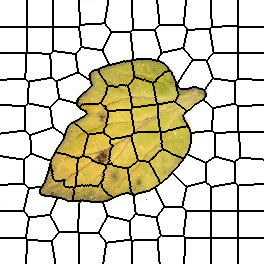

The file beside this chart, header and first rows:
0, 0, 0, 0, 0, 0, 0, 0, 0, 0, 0, 0, 0, 0, 0, 0, 0, 0, 0, 0, 0, 0, 0, 0
0, 0, 0, 0, 0, 0, 0, 0, 0, 0, 0, 0, 0, 0, 0, 0, 0, 0, 0, 0, 0, 0, 0, 0
0, 0, 0, 0, 0, 0, 0, 0, 0, 0, 0, 0, 0, 0, 0, 0, 0, 0, 0, 0, 0, 0, 0, 0
0, 0, 0, 0, 0, 0, 0, 0, 0, 0, 0, 0, 0, 0, 0, 0, 0, 0, 0, 0, 0, 0, 0, 0
0, 0, 0, 0, 0, 0, 0, 0, 0, 0, 0, 0, 0, 0, 0, 0, 0, 0, 0, 0, 0, 0, 0, 0
0, 0, 0, 0, 0, 0, 0, 0, 0, 0, 0, 0, 0, 0, 0, 0, 0, 0, 0, 0, 0, 0, 0, 0
0, 0, 0, 0, 0, 0, 0, 0, 0, 0, 0, 0, 0, 0, 0, 0, 0, 0, 0, 0, 0, 0, 0, 0
0, 0, 0, 0, 0, 0, 0, 0, 0, 0, 0, 0, 0, 0, 0, 0, 0, 0, 0, 0, 0, 0, 0, 0
0, 0, 0, 0, 0, 0, 0, 0, 0, 0, 0, 0, 0, 0, 0, 0, 0, 0, 0, 0, 0, 0, 0, 0
0, 0, 0, 0, 0, 0, 0, 0, 0, 0, 0, 0, 0, 0, 0, 0, 0, 0, 0, 0, 0, 0, 0, 0
0, 0, 0, 0, 0, 0, 0, 0, 0, 0, 0, 0, 0, 0, 0, 0, 0, 0, 0, 0, 0, 0, 0, 0
0, 0, 0, 0, 0, 0, 0, 0, 0, 0, 0, 0, 0, 0, 0, 0, 0, 0, 0, 0, 0, 0, 0, 0
0, 0, 0, 0, 0, 0, 0, 0, 0, 0, 0, 0, 0, 0, 0, 0, 0, 0, 0, 0, 0, 0, 0, 0
0, 0, 0, 0, 0, 0, 0, 0, 0, 0, 0, 0, 0, 0, 0, 0, 0, 0, 0, 0, 0, 0, 0, 0
0, 0, 0, 0, 0, 0, 0, 0, 0, 0, 0, 0, 0, 0, 0, 0, 0, 0, 0, 0, 0, 0, 0, 0
0, 0, 0, 0, 0, 0, 0, 0, 0, 0, 0, 0, 0, 0, 0, 0, 0, 0, 0, 0, 0, 0, 0, 0
0, 0, 0, 0, 0, 0, 0, 0, 0, 0, 0, 0, 0, 0, 0, 0, 0, 0, 0, 0, 0, 0, 0, 0
0, 0, 0, 0, 0, 0, 0, 0, 0, 0, 0, 0, 0, 0, 0, 0, 0, 0, 0, 0, 0, 0, 0, 0
0, 0, 0, 0, 0, 0, 0, 0, 0, 0, 0, 0, 0, 0, 0, 0, 0, 0, 0, 0, 0, 0, 0, 0
0, 0, 0, 0, 0, 0, 0, 0, 0, 0, 0, 0, 0, 0, 0, 0, 0, 0, 0, 0, 0, 0, 0, 0
0, 0, 0, 0, 0, 0, 0, 0, 0, 0, 0, 0, 0, 0, 0, 0, 0, 0, 0, 0, 0, 0, 0, 0
0, 0, 0, 0, 0, 0, 0, 0, 0, 0, 0, 0, 0, 0, 0, 0, 0, 0, 0, 0, 0, 0, 0, 0
0, 0, 0, 0, 0, 0, 0, 0, 0, 0, 0, 0, 0, 0, 0, 0, 0, 0, 0, 0, 0, 0, 0, 0
0, 0, 0, 0, 0, 0, 0, 0, 0, 0, 0, 0, 0, 0, 0, 0, 0, 0, 0, 0, 0, 0, 0, 0
0, 0, 0, 0, 0, 0, 0, 0, 0, 0, 0, 0, 0, 0, 0, 0, 0, 0, 0, 0, 0, 0, 0, 0
0, 0, 0, 0, 0, 0, 0, 0, 0, 0, 0, 0, 0, 0, 0, 0, 0, 0, 0, 0, 0, 0, 0, 0
0, 0, 0, 0, 0, 0, 0, 0, 0, 0, 0, 0, 0, 0, 0, 0, 0, 0, 0, 0, 0, 0, 0, 0
13, 13, 13, 13, 13, 13, 13, 13, 13, 13, 13, 13, 13, 13, 13, 13, 13, 13, 13, 13, 13, 13, 13, 13
13, 13, 13, 13, 13, 13, 13, 13, 13, 13, 13, 13, 13, 13, 13, 13, 13, 13, 13, 13, 13, 13, 13, 13
13, 13, 13, 13, 13, 13, 13, 13, 13, 13, 13, 13, 13, 13, 13, 13, 13, 13, 13, 13, 13, 13, 13, 13
13, 13, 13, 13, 13, 13, 13, 13, 13, 13, 13, 13, 13, 13, 13, 13, 13, 13, 13, 13, 13, 13, 13, 13
13, 13, 13, 13, 13, 13, 13, 13, 13, 13, 13, 13, 13, 13, 13, 13, 13, 13, 13, 13, 13, 13, 13, 13
13, 13, 13, 13, 13, 13, 13, 13, 13, 13, 13, 13, 13, 13, 13, 13, 13, 13, 13, 13, 13, 13, 13, 13
13, 13, 13, 13, 13, 13, 13, 13, 13, 13, 13, 13, 13, 13, 13, 13, 13, 13, 13, 13, 13, 13, 13, 13
13, 13, 13, 13, 13, 13, 13, 13, 13, 13, 13, 13, 13, 13, 13, 13, 13, 13, 13, 13, 13, 13, 13, 13
13, 13, 13, 13, 13, 13, 13, 13, 13, 13, 13, 13, 13, 13, 13, 13, 13, 13, 13, 13, 13, 13, 13, 13
13, 13, 13, 13, 13, 13, 13, 13, 13, 13, 13, 13, 13, 13, 13, 13, 13, 13, 13, 13, 13, 13, 13, 13
13, 13, 13, 13, 13, 13, 13, 13, 13, 13, 13, 13, 13, 13, 13, 13, 13, 13, 13, 13, 13, 13, 13, 13
13, 13, 13, 13, 13, 13, 13, 13, 13, 13, 13, 13, 13, 13, 13, 13, 13, 13, 13, 13, 13, 13, 13, 13
13, 13, 13, 13, 13, 13, 13, 13, 13, 13, 13, 13, 13, 13, 13, 13, 13, 13, 13, 13, 13, 13, 13, 13
13, 13, 13, 13, 13, 13, 13, 13, 13, 13, 13, 13, 13, 13, 13, 13, 13, 13, 13, 13, 13, 13, 13, 13
13, 13, 13, 13, 13, 13, 13, 13, 13, 13, 13, 13, 13, 13, 13, 13, 13, 13, 13, 13, 13, 13, 13, 13
13, 13, 13, 13, 13, 13, 13, 13, 13, 13, 13, 13, 13, 13, 13, 13, 13, 13, 13, 13, 13, 13, 13, 13
13, 13, 13, 13, 13, 13, 13, 13, 13, 13, 13, 13, 13, 13, 13, 13, 13, 13, 13, 13, 13, 13, 13, 13
13, 13, 13, 13, 13, 13, 13, 13, 13, 13, 13, 13, 13, 13, 13, 13, 13, 13, 13, 13, 13, 13, 13, 13
13, 13, 13, 13, 13, 13, 13, 13, 13, 13, 13, 13, 13, 13, 13, 13, 13, 13, 13, 13, 13, 13, 13, 13
13, 13, 13, 13, 13, 13, 13, 13, 13, 13, 13, 13, 13, 13, 13, 13, 13, 13, 13, 13, 13, 13, 13, 13
13, 13, 13, 13, 13, 13, 13, 13, 13, 13, 13, 13, 13, 13, 13, 13, 13, 13, 13, 13, 13, 13, 13, 13
13, 13, 13, 13, 13, 13, 13, 13, 13, 13, 13, 13, 13, 13, 13, 13, 13, 13, 13, 13, 13, 13, 13, 13
13, 13, 13, 13, 13, 13, 13, 13, 13, 13, 13, 13, 13, 13, 13, 13, 13, 13, 13, 13, 13, 13, 13, 13
13, 13, 13, 13, 13, 13, 13, 13, 13, 13, 13, 13, 13, 13, 13, 13, 13, 13, 13, 13, 13, 13, 13, 13
13, 13, 13, 13, 13, 13, 13, 13, 13, 13, 13, 13, 13, 13, 13, 13, 13, 13, 13, 13, 13, 13, 13, 13
13, 13, 13, 13, 13, 13, 13, 13, 13, 13, 13, 13, 13, 13, 13, 13, 13, 13, 13, 13, 13, 13, 13, 13
23, 23, 23, 23, 23, 23, 23, 23, 23, 23, 23, 23, 23, 23, 23, 23, 23, 23, 23, 23, 23, 23, 23, 23
23, 23, 23, 23, 23, 23, 23, 23, 23, 23, 23, 23, 23, 23, 23, 23, 23, 23, 23, 23, 23, 23, 23, 23
23, 23, 23, 23, 23, 23, 23, 23, 23, 23, 23, 23, 23, 23, 23, 23, 23, 23, 23, 23, 23, 23, 23, 23
23, 23, 23, 23, 23, 23, 23, 23, 23, 23, 23, 23, 23, 23, 23, 23, 23, 23, 23, 23, 23, 23, 23, 23
23, 23, 23, 23, 23, 23, 23, 23, 23, 23, 23, 23, 23, 23, 23, 23, 23, 23, 23, 23, 23, 23, 23, 23
23, 23, 23, 23, 23, 23, 23, 23, 23, 23, 23, 23, 23, 23, 23, 23, 23, 23, 23, 23, 23, 23, 23, 23
23, 23, 23, 23, 23, 23, 23, 23, 23, 23, 23, 23, 23, 23, 23, 23, 23, 23, 23, 23, 23, 23, 23, 23
23, 23, 23, 23, 23, 23, 23, 23, 23, 23, 23, 23, 23, 23, 23, 23, 23, 23, 23, 23, 23, 23, 23, 23
... 203 more rows
